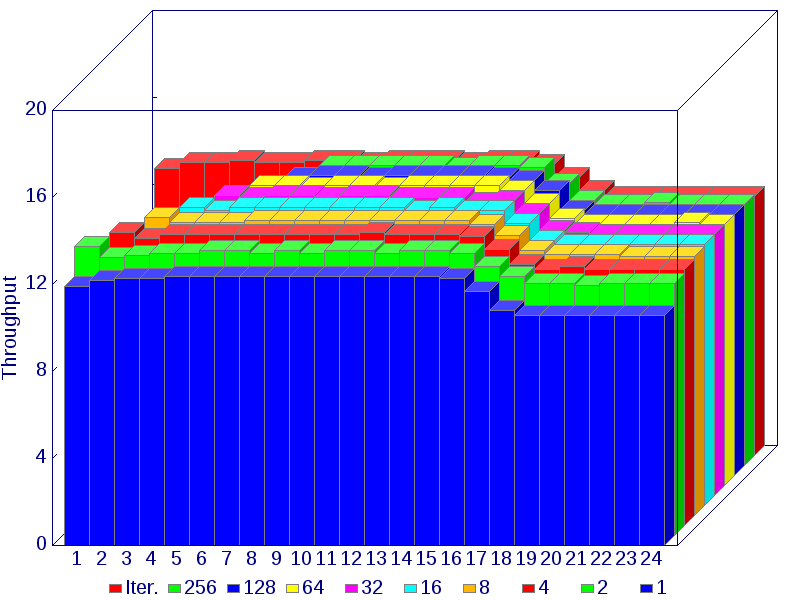

Source data for this figure (header and first rows):
, 1, 2, 3, 4, 5, 6, 7, 8, 9, 10, 11, 12, 13, 14, 15, 16, 17, 18, 19, 20, 21, 22, 23
Iter., 13.2, 13.5, 13.5, 13.6, 13.5, 13.5, 13.6, 13.6, 13.5, 13.6, 13.6, 13.6, 13.5, 13.6, 13.6, 13.4, 12.8, 12.2, 11.9, 11.9, 11.9, 11.9, 11.9
256, n/a, n/a, n/a, n/a, n/a, n/a, n/a, 13.8, 13.8, 13.8, 13.8, 13.8, 13.7, 13.8, 13.8, 13.7, 13, 12.2, 12, 12, 12.1, 12, 12
128, n/a, n/a, n/a, n/a, n/a, n/a, 13.7, 13.8, 13.8, 13.7, 13.8, 13.8, 13.8, 13.8, 13.7, 13.6, 13.1, 12.2, 12, 12, 12, 12, 12
64, n/a, n/a, n/a, n/a, n/a, 13.8, 13.8, 13.7, 13.8, 13.8, 13.7, 13.8, 13.8, 13.8, 13.8, 13.6, 13, 12.3, 12, 12, 12, 12, 12.1
32, n/a, n/a, n/a, n/a, 13.8, 13.7, 13.8, 13.8, 13.7, 13.8, 13.8, 13.7, 13.7, 13.7, 13.5, 13.6, 13, 12.2, 12.1, 12, 12, 12, 12
16, n/a, n/a, n/a, 13.7, 13.6, 13.7, 13.7, 13.7, 13.7, 13.7, 13.7, 13.7, 13.6, 13.7, 13.6, 13.6, 13, 12.2, 12, 12, 12, 12, 12
8, n/a, n/a, 13.7, 13.5, 13.5, 13.5, 13.6, 13.6, 13.6, 13.6, 13.6, 13.6, 13.6, 13.6, 13.6, 13.4, 12.9, 12.2, 12, 12, 12, 11.9, 11.9
4, n/a, 13.5, 13.2, 13.4, 13.4, 13.4, 13.4, 13.4, 13.4, 13.4, 13.4, 13.5, 13.4, 13.4, 13.4, 13.3, 12.7, 12, 11.8, 11.9, 11.8, 11.8, 11.8
2, 13.3, 12.8, 12.9, 13, 13, 13.1, 13.1, 13, 13.1, 13, 13.1, 13.1, 13, 13.1, 13.1, 13, 12.4, 11.9, 11.6, 11.6, 11.5, 11.6, 11.6
1, 11.9, 12.2, 12.3, 12.3, 12.4, 12.4, 12.4, 12.4, 12.4, 12.4, 12.4, 12.4, 12.4, 12.4, 12.4, 12.3, 11.7, 10.8, 10.6, 10.6, 10.6, 10.6, 10.6
